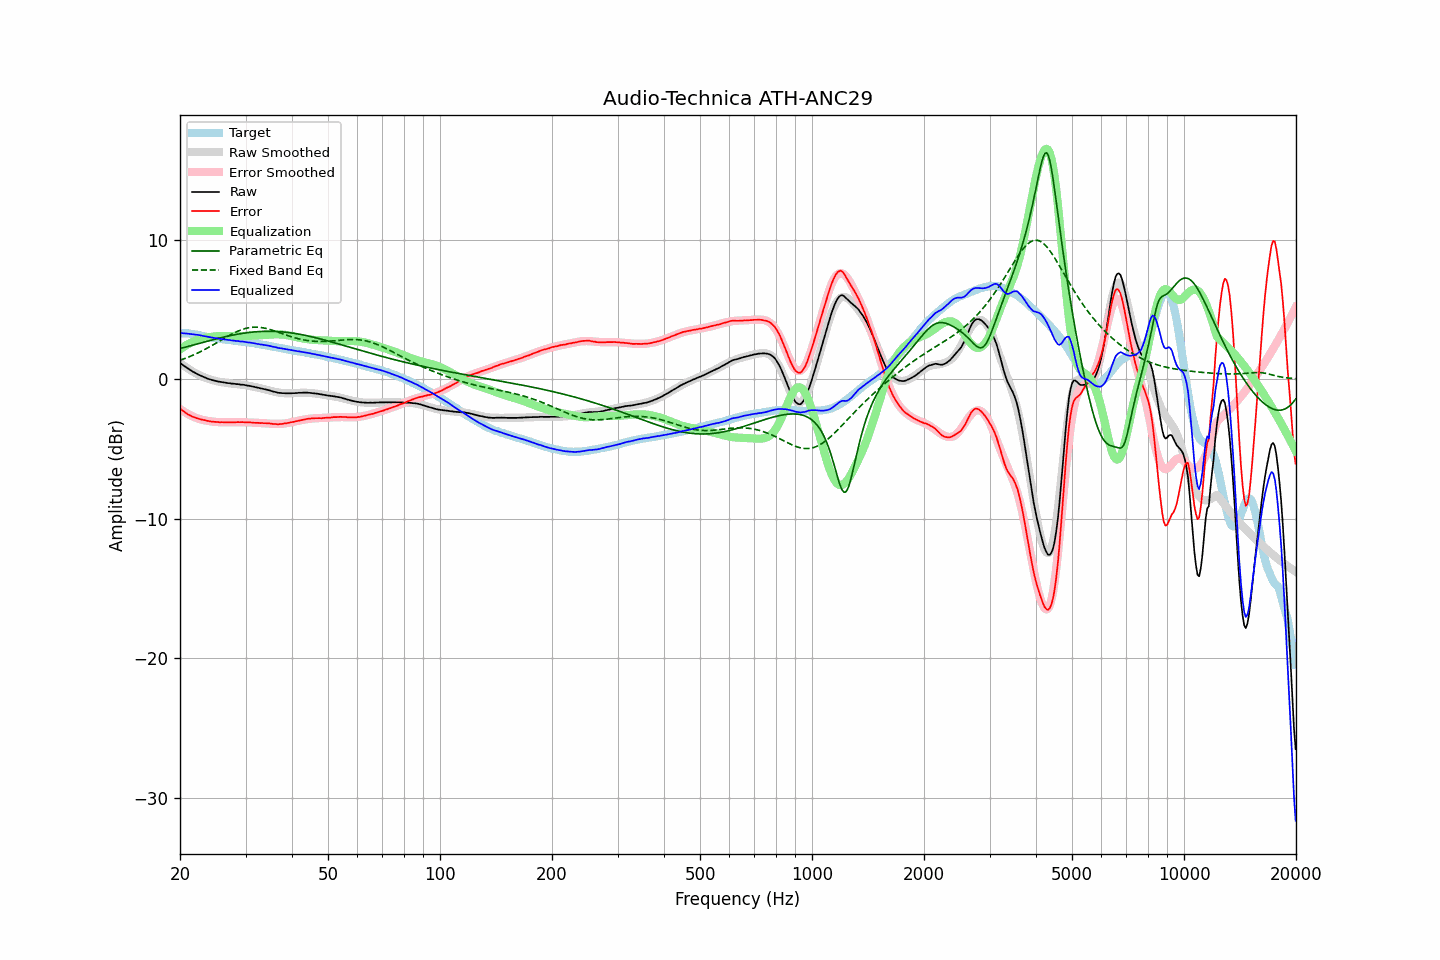

Source data for this figure (header and first rows):
frequency, raw, error, smoothed, error_smoothed, equalization, parametric_eq, fixed_band_eq, equalized_raw, equalized_smoothed, target
20.00, 1.17, -2.11, 1.17, -2.14, 2.14, 2.19, 1.35, 3.31, 3.31, 3.28
20.20, 1.08, -2.20, 1.08, -2.22, 2.22, 2.22, 1.39, 3.30, 3.30, 3.28
20.40, 0.99, -2.29, 1.00, -2.29, 2.29, 2.25, 1.44, 3.29, 3.29, 3.28
20.61, 0.91, -2.37, 0.91, -2.37, 2.37, 2.29, 1.48, 3.28, 3.28, 3.28
20.81, 0.83, -2.45, 0.83, -2.44, 2.44, 2.32, 1.52, 3.27, 3.27, 3.28
21.02, 0.75, -2.53, 0.75, -2.50, 2.50, 2.35, 1.57, 3.26, 3.26, 3.28
21.23, 0.68, -2.58, 0.68, -2.57, 2.57, 2.38, 1.62, 3.25, 3.25, 3.26
21.44, 0.60, -2.65, 0.61, -2.63, 2.63, 2.41, 1.66, 3.23, 3.23, 3.25
21.66, 0.53, -2.70, 0.54, -2.68, 2.68, 2.44, 1.71, 3.21, 3.22, 3.23
21.87, 0.47, -2.74, 0.47, -2.73, 2.73, 2.47, 1.76, 3.20, 3.20, 3.21
22.09, 0.41, -2.79, 0.41, -2.78, 2.78, 2.51, 1.82, 3.19, 3.19, 3.20
22.31, 0.35, -2.82, 0.35, -2.82, 2.82, 2.54, 1.87, 3.17, 3.17, 3.17
22.54, 0.29, -2.85, 0.29, -2.86, 2.86, 2.57, 1.93, 3.15, 3.15, 3.15
22.76, 0.24, -2.88, 0.24, -2.89, 2.89, 2.60, 1.98, 3.13, 3.13, 3.13
22.99, 0.18, -2.91, 0.18, -2.92, 2.92, 2.63, 2.04, 3.10, 3.10, 3.10
23.22, 0.13, -2.93, 0.14, -2.94, 2.94, 2.66, 2.10, 3.08, 3.08, 3.07
23.45, 0.09, -2.95, 0.09, -2.97, 2.97, 2.69, 2.16, 3.06, 3.06, 3.05
23.69, 0.04, -2.99, 0.05, -2.99, 2.99, 2.72, 2.22, 3.03, 3.04, 3.03
23.92, 0.00, -3.01, 0.01, -3.01, 3.01, 2.75, 2.29, 3.01, 3.02, 3.01
24.16, -0.03, -3.03, -0.03, -3.03, 3.03, 2.78, 2.35, 3.00, 3.00, 3.00
24.40, -0.07, -3.05, -0.06, -3.04, 3.04, 2.81, 2.42, 2.97, 2.98, 2.98
24.65, -0.10, -3.06, -0.10, -3.05, 3.05, 2.84, 2.48, 2.96, 2.96, 2.96
24.89, -0.13, -3.07, -0.13, -3.07, 3.07, 2.87, 2.55, 2.94, 2.94, 2.94
25.14, -0.15, -3.08, -0.15, -3.08, 3.08, 2.90, 2.62, 2.93, 2.92, 2.93
25.39, -0.18, -3.09, -0.18, -3.08, 3.08, 2.93, 2.69, 2.91, 2.91, 2.91
25.65, -0.20, -3.09, -0.20, -3.09, 3.09, 2.96, 2.75, 2.89, 2.89, 2.90
25.91, -0.22, -3.08, -0.22, -3.09, 3.09, 2.98, 2.82, 2.88, 2.88, 2.87
26.16, -0.24, -3.09, -0.24, -3.10, 3.10, 3.01, 2.89, 2.86, 2.86, 2.85
26.43, -0.26, -3.10, -0.26, -3.10, 3.10, 3.04, 2.96, 2.84, 2.84, 2.84
26.69, -0.28, -3.10, -0.27, -3.10, 3.10, 3.06, 3.02, 2.82, 2.83, 2.82
26.96, -0.29, -3.10, -0.29, -3.10, 3.10, 3.09, 3.09, 2.81, 2.81, 2.81
27.23, -0.30, -3.10, -0.30, -3.10, 3.10, 3.11, 3.15, 2.80, 2.80, 2.80
27.50, -0.32, -3.11, -0.31, -3.09, 3.09, 3.14, 3.21, 2.78, 2.78, 2.79
27.77, -0.33, -3.09, -0.33, -3.09, 3.09, 3.16, 3.27, 2.77, 2.77, 2.77
28.05, -0.34, -3.09, -0.34, -3.09, 3.09, 3.18, 3.33, 2.75, 2.75, 2.75
28.33, -0.36, -3.09, -0.35, -3.09, 3.09, 3.20, 3.39, 2.73, 2.74, 2.73
28.62, -0.36, -3.08, -0.36, -3.09, 3.09, 3.23, 3.44, 2.73, 2.73, 2.72
28.90, -0.38, -3.09, -0.38, -3.09, 3.09, 3.25, 3.49, 2.71, 2.71, 2.71
29.19, -0.40, -3.09, -0.39, -3.09, 3.09, 3.26, 3.53, 2.69, 2.70, 2.69
29.48, -0.40, -3.08, -0.41, -3.09, 3.09, 3.28, 3.57, 2.69, 2.68, 2.69
29.78, -0.42, -3.09, -0.42, -3.09, 3.09, 3.30, 3.61, 2.68, 2.67, 2.67
30.08, -0.44, -3.10, -0.44, -3.10, 3.10, 3.32, 3.64, 2.66, 2.65, 2.66
30.38, -0.47, -3.11, -0.46, -3.10, 3.10, 3.33, 3.67, 2.63, 2.64, 2.64
30.68, -0.48, -3.11, -0.48, -3.11, 3.11, 3.35, 3.69, 2.63, 2.62, 2.63
30.99, -0.50, -3.10, -0.50, -3.11, 3.11, 3.36, 3.71, 2.61, 2.61, 2.61
31.30, -0.53, -3.12, -0.53, -3.12, 3.12, 3.37, 3.72, 2.59, 2.59, 2.59
31.61, -0.55, -3.13, -0.55, -3.12, 3.12, 3.38, 3.73, 2.57, 2.57, 2.58
31.93, -0.58, -3.14, -0.57, -3.13, 3.13, 3.39, 3.73, 2.55, 2.55, 2.56
32.24, -0.61, -3.13, -0.60, -3.13, 3.13, 3.40, 3.73, 2.53, 2.53, 2.53
32.57, -0.63, -3.14, -0.62, -3.14, 3.14, 3.41, 3.72, 2.51, 2.51, 2.51
32.89, -0.66, -3.16, -0.65, -3.14, 3.14, 3.42, 3.71, 2.49, 2.49, 2.50
33.22, -0.68, -3.14, -0.68, -3.15, 3.15, 3.42, 3.69, 2.47, 2.47, 2.47
33.55, -0.71, -3.16, -0.71, -3.16, 3.16, 3.43, 3.67, 2.45, 2.45, 2.45
33.89, -0.73, -3.16, -0.74, -3.17, 3.17, 3.43, 3.65, 2.44, 2.43, 2.43
34.23, -0.76, -3.16, -0.77, -3.18, 3.18, 3.43, 3.62, 2.42, 2.41, 2.41
34.57, -0.79, -3.17, -0.80, -3.19, 3.19, 3.43, 3.59, 2.40, 2.39, 2.38
34.92, -0.82, -3.18, -0.83, -3.19, 3.19, 3.43, 3.56, 2.38, 2.36, 2.36
35.27, -0.86, -3.20, -0.86, -3.20, 3.20, 3.43, 3.52, 2.34, 2.34, 2.35
35.62, -0.89, -3.21, -0.88, -3.21, 3.21, 3.43, 3.49, 2.32, 2.32, 2.32
35.97, -0.92, -3.22, -0.91, -3.21, 3.21, 3.42, 3.45, 2.29, 2.30, 2.30
... 635 more rows
